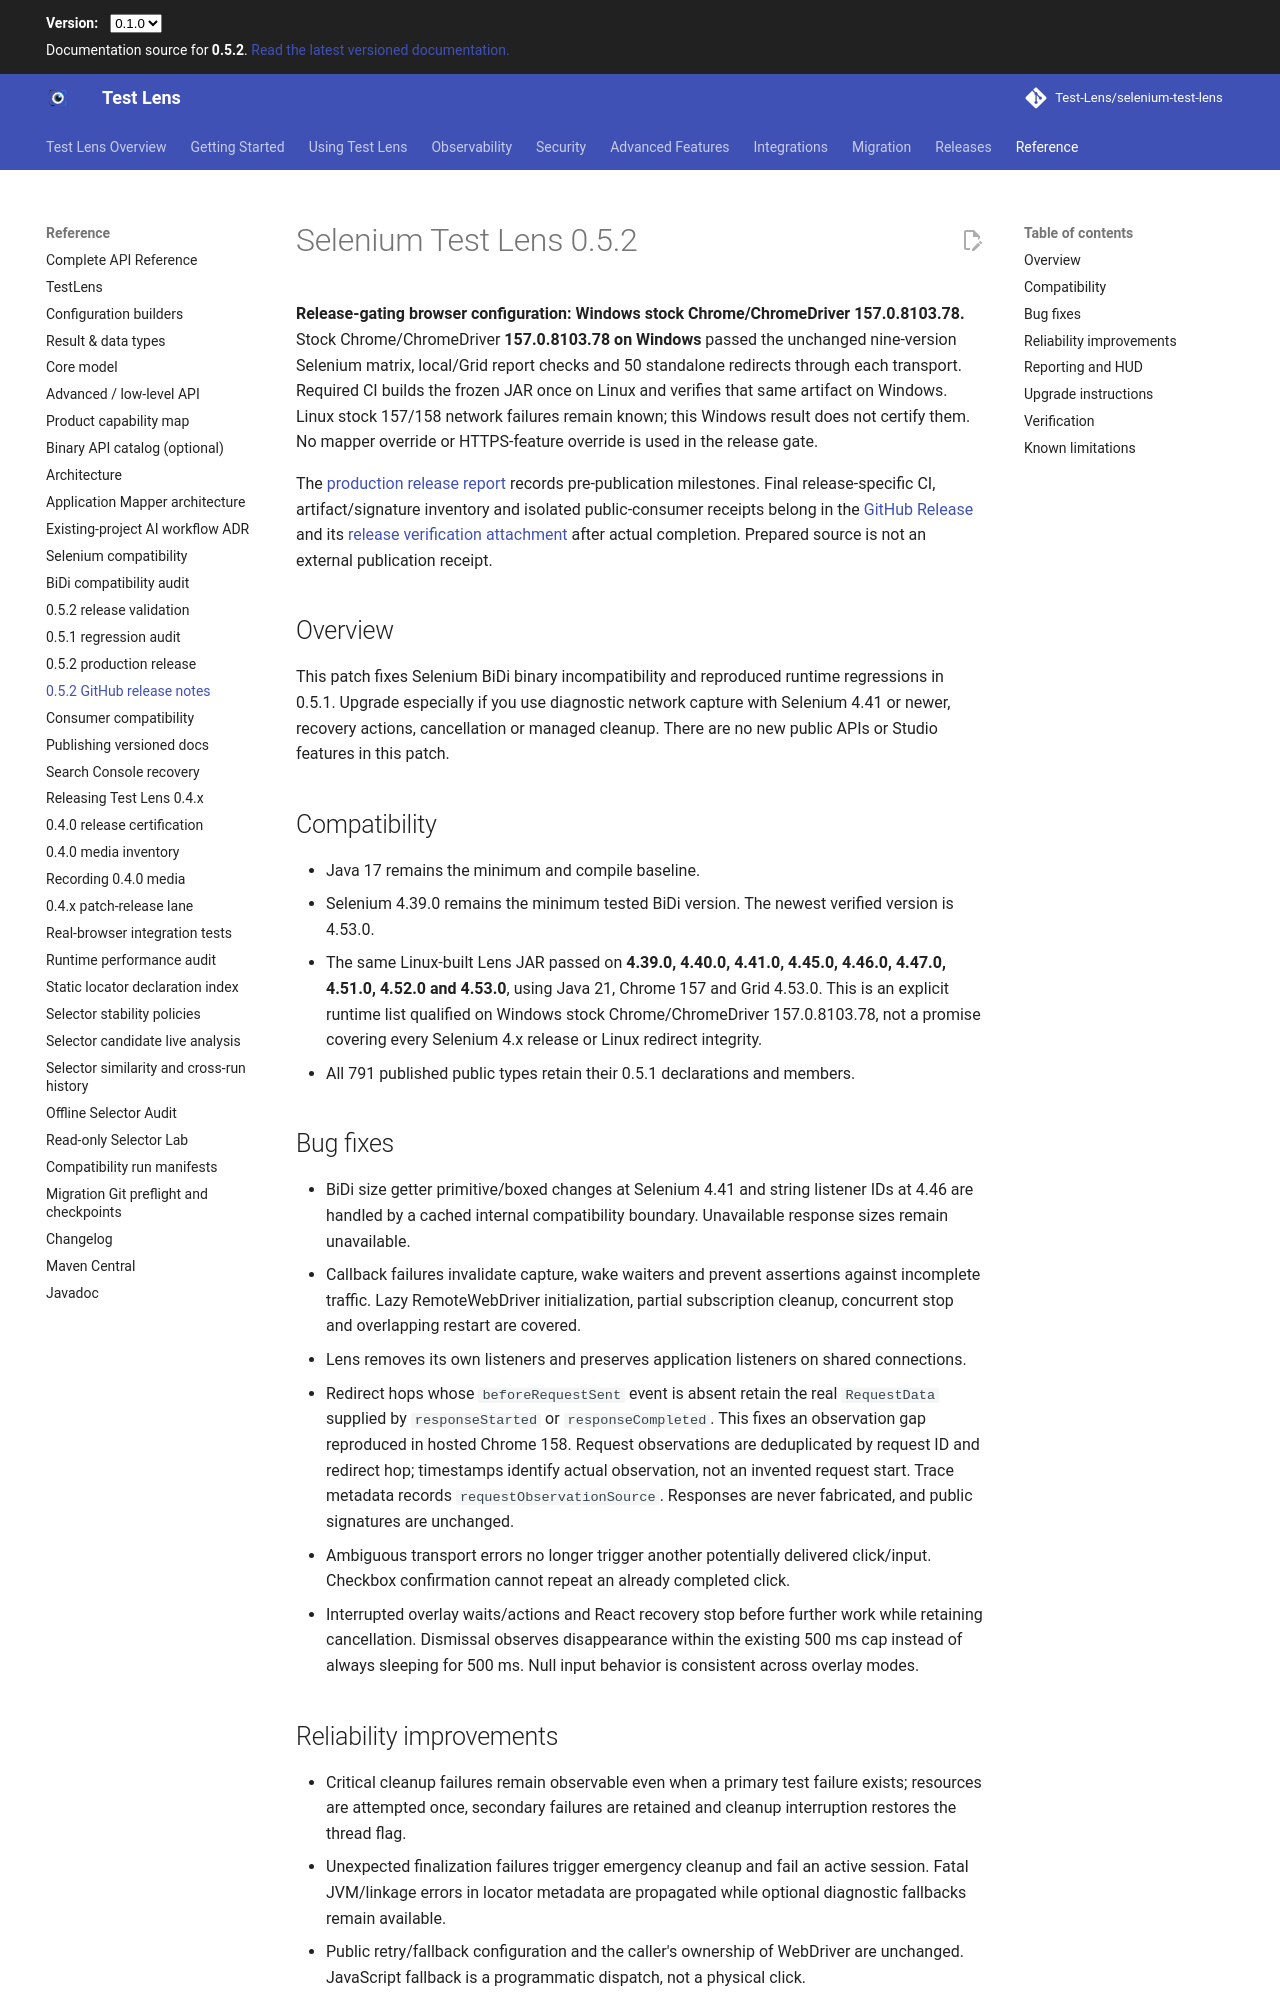

repository: Test-Lens/selenium-test-lens · page: dev/maintainers/release-notes-0.5.2/index.html · generator: mkdocs

# Selenium Test Lens 0.5.2

**Release-gating browser configuration: Windows stock Chrome/ChromeDriver 157.0.8103.78.** Stock Chrome/ChromeDriver **157.0.8103.78 on Windows** passed the unchanged nine-version Selenium matrix, local/Grid report checks and 50 standalone redirects through each transport. Required CI builds the frozen JAR once on Linux and verifies that same artifact on Windows. Linux stock 157/158 network failures remain known; this Windows result does not certify them. No mapper override or HTTPS-feature override is used in the release gate.

The [production release report](production-release-0.5.2.md) records pre-publication milestones. Final release-specific CI, artifact/signature inventory and isolated public-consumer receipts belong in the [GitHub Release](https://github.com/Test-Lens/selenium-test-lens/releases/tag/v0.5.2) and its [release verification attachment](https://github.com/Test-Lens/selenium-test-lens/releases/download/v0.5.2/release-verification.json) after actual completion. Prepared source is not an external publication receipt.

## Overview

This patch fixes Selenium BiDi binary incompatibility and reproduced runtime regressions in 0.5.1. Upgrade especially if you use diagnostic network capture with Selenium 4.41 or newer, recovery actions, cancellation or managed cleanup. There are no new public APIs or Studio features in this patch.

## Compatibility

- Java 17 remains the minimum and compile baseline.
- Selenium 4.39.0 remains the minimum tested BiDi version. The newest verified version is 4.53.0.
- The same Linux-built Lens JAR passed on **4.39.0, 4.40.0, 4.41.0, 4.45.0, 4.46.0, 4.47.0, 4.51.0, 4.52.0 and 4.53.0**, using Java 21, Chrome 157 and Grid 4.53.0. This is an explicit runtime list qualified on Windows stock Chrome/ChromeDriver 157.0.8103.78, not a promise covering every Selenium 4.x release or Linux redirect integrity.
- All 791 published public types retain their 0.5.1 declarations and members.

## Bug fixes

- BiDi size getter primitive/boxed changes at Selenium 4.41 and string listener IDs at 4.46 are handled by a cached internal compatibility boundary. Unavailable response sizes remain unavailable.
- Callback failures invalidate capture, wake waiters and prevent assertions against incomplete traffic. Lazy RemoteWebDriver initialization, partial subscription cleanup, concurrent stop and overlapping restart are covered.
- Lens removes its own listeners and preserves application listeners on shared connections.
- Redirect hops whose `beforeRequestSent` event is absent retain the real `RequestData` supplied by `responseStarted` or `responseCompleted`. This fixes an observation gap reproduced in hosted Chrome 158. Request observations are deduplicated by request ID and redirect hop; timestamps identify actual observation, not an invented request start. Trace metadata records `requestObservationSource`. Responses are never fabricated, and public signatures are unchanged.
- Ambiguous transport errors no longer trigger another potentially delivered click/input. Checkbox confirmation cannot repeat an already completed click.
- Interrupted overlay waits/actions and React recovery stop before further work while retaining cancellation. Dismissal observes disappearance within the existing 500 ms cap instead of always sleeping for 500 ms. Null input behavior is consistent across overlay modes.

## Reliability improvements

- Critical cleanup failures remain observable even when a primary test failure exists; resources are attempted once, secondary failures are retained and cleanup interruption restores the thread flag.
- Unexpected finalization failures trigger emergency cleanup and fail an active session. Fatal JVM/linkage errors in locator metadata are propagated while optional diagnostic fallbacks remain available.
- Public retry/fallback configuration and the caller's ownership of WebDriver are unchanged. JavaScript fallback is a programmatic dispatch, not a physical click.
